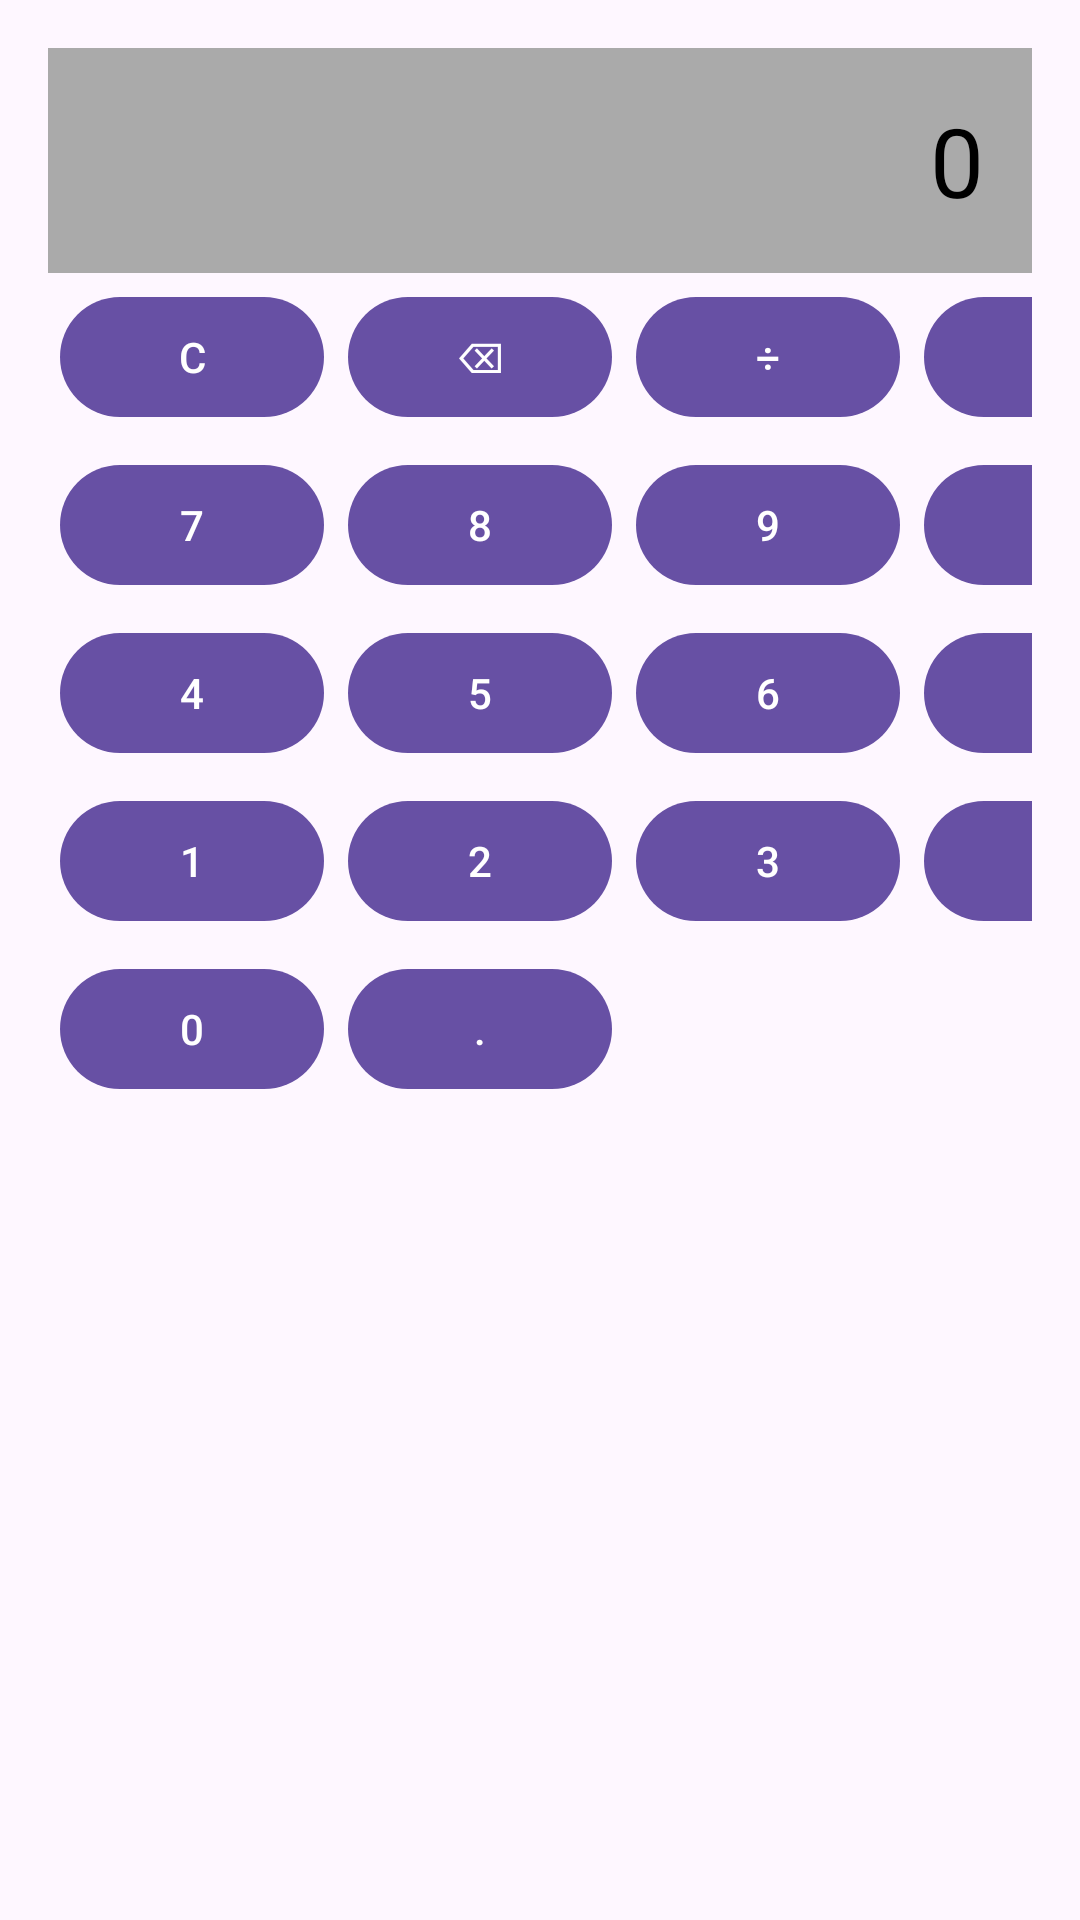

Layout XML and referenced resources for this Android screen:
<!-- AndroidManifest.xml: application theme Theme.CalculadoraApp -->
<!-- res/layout/activity_main.xml -->
<?xml version="1.0" encoding="utf-8"?>
<androidx.constraintlayout.widget.ConstraintLayout
    xmlns:android="http://schemas.android.com/apk/res/android"
    xmlns:app="http://schemas.android.com/apk/res-auto"
    android:layout_width="match_parent"
    android:layout_height="match_parent"
    android:padding="16dp">

    
    <TextView
        android:id="@+id/txtResultado"
        android:layout_width="0dp"
        android:layout_height="wrap_content"
        android:gravity="end"
        android:text="0"
        android:textSize="32sp"
        android:textColor="@android:color/black"
        android:background="@android:color/darker_gray"
        android:padding="16dp"
        app:layout_constraintTop_toTopOf="parent"
        app:layout_constraintStart_toStartOf="parent"
        app:layout_constraintEnd_toEndOf="parent" />

    
    <GridLayout
        android:id="@+id/gridButtons"
        android:layout_width="0dp"
        android:layout_height="0dp"
        android:rowCount="5"
        android:columnCount="4"
        android:alignmentMode="alignMargins"
        android:useDefaultMargins="true"
        app:layout_constraintTop_toBottomOf="@id/txtResultado"
        app:layout_constraintBottom_toBottomOf="parent"
        app:layout_constraintStart_toStartOf="parent"
        app:layout_constraintEnd_toEndOf="parent">

        
        <com.google.android.material.button.MaterialButton
            android:id="@+id/btnClear"
            style="@style/Widget.Material3.Button"
            android:text="C" />
        <com.google.android.material.button.MaterialButton
            android:id="@+id/btnBackspace"
            style="@style/Widget.Material3.Button"
            android:text="⌫" />
        <com.google.android.material.button.MaterialButton
            android:id="@+id/btnDividir"
            style="@style/Widget.Material3.Button"
            android:text="÷" />
        <com.google.android.material.button.MaterialButton
            android:id="@+id/btnMultiplicar"
            style="@style/Widget.Material3.Button"
            android:text="×" />

        
        <com.google.android.material.button.MaterialButton
            android:id="@+id/btn7"
            style="@style/Widget.Material3.Button"
            android:text="7" />
        <com.google.android.material.button.MaterialButton
            android:id="@+id/btn8"
            style="@style/Widget.Material3.Button"
            android:text="8" />
        <com.google.android.material.button.MaterialButton
            android:id="@+id/btn9"
            style="@style/Widget.Material3.Button"
            android:text="9" />
        <com.google.android.material.button.MaterialButton
            android:id="@+id/btnSubtrair"
            style="@style/Widget.Material3.Button"
            android:text="-" />

        
        <com.google.android.material.button.MaterialButton
            android:id="@+id/btn4"
            style="@style/Widget.Material3.Button"
            android:text="4" />
        <com.google.android.material.button.MaterialButton
            android:id="@+id/btn5"
            style="@style/Widget.Material3.Button"
            android:text="5" />
        <com.google.android.material.button.MaterialButton
            android:id="@+id/btn6"
            style="@style/Widget.Material3.Button"
            android:text="6" />
        <com.google.android.material.button.MaterialButton
            android:id="@+id/btnSomar"
            style="@style/Widget.Material3.Button"
            android:text="+" />

        
        <com.google.android.material.button.MaterialButton
            android:id="@+id/btn1"
            style="@style/Widget.Material3.Button"
            android:text="1" />
        <com.google.android.material.button.MaterialButton
            android:id="@+id/btn2"
            style="@style/Widget.Material3.Button"
            android:text="2" />
        <com.google.android.material.button.MaterialButton
            android:id="@+id/btn3"
            style="@style/Widget.Material3.Button"
            android:text="3" />
        <com.google.android.material.button.MaterialButton
            android:id="@+id/btnIgual"
            style="@style/Widget.Material3.Button"
            android:text="=" />

        
        <com.google.android.material.button.MaterialButton
            android:id="@+id/btn0"
            style="@style/Widget.Material3.Button"
            android:text="0" />
        <com.google.android.material.button.MaterialButton
            android:id="@+id/btnPonto"
            style="@style/Widget.Material3.Button"
            android:text="." />
    </GridLayout>
</androidx.constraintlayout.widget.ConstraintLayout>
<!-- resources referenced by this layout -->
<resources>
  <style name="Theme.CalculadoraApp" parent="Theme.Material3.DayNight.NoActionBar">
          <item name="colorSurface">@color/light_background</item>
          <item name="colorOnSurface">@color/light_text_primary</item>
          <item name="colorOnSurfaceVariant">@color/light_text_secondary</item>
  
          <item name="colorPrimaryContainer">@color/light_button_operator_bg</item>
          <item name="colorOnPrimaryContainer">@color/light_button_operator_text</item>
          <item name="colorSecondaryContainer">@color/light_button_number_bg</item>
          <item name="colorOnSecondaryContainer">@color/light_text_primary</item>
          <item name="colorTertiaryContainer">@color/light_button_special_bg</item>
          <item name="colorOnTertiaryContainer">@color/light_text_primary</item>
      </style>
  <color name="light_background">#FFFFFF</color>
  <color name="light_text_primary">#000000</color>
  <color name="light_text_secondary">#757575</color>
  <color name="light_button_operator_bg">#6C4AEF</color>
  <color name="light_button_operator_text">#FFFFFF</color>
  <color name="light_button_number_bg">#F5F5F5</color>
  <color name="light_button_special_bg">#E0E0E0</color>
</resources>
